Run: headless pygame with SDL's dummy video driver; simulated clock (each Clock.tick advances the game by its frame time, no real sleeping); random seed 0; keys injected as events and as key.get_pressed() state; no mouse input.
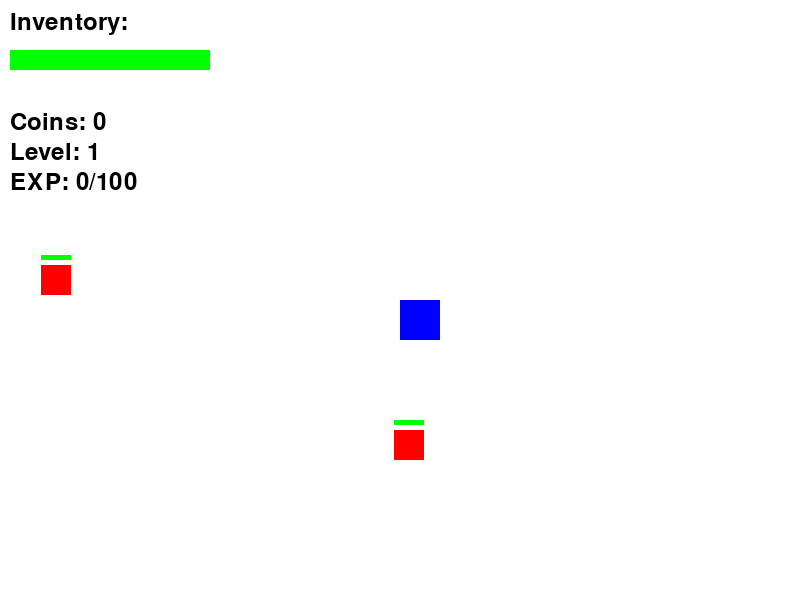
Frame 1 of 4 · flips 1–60 · no input
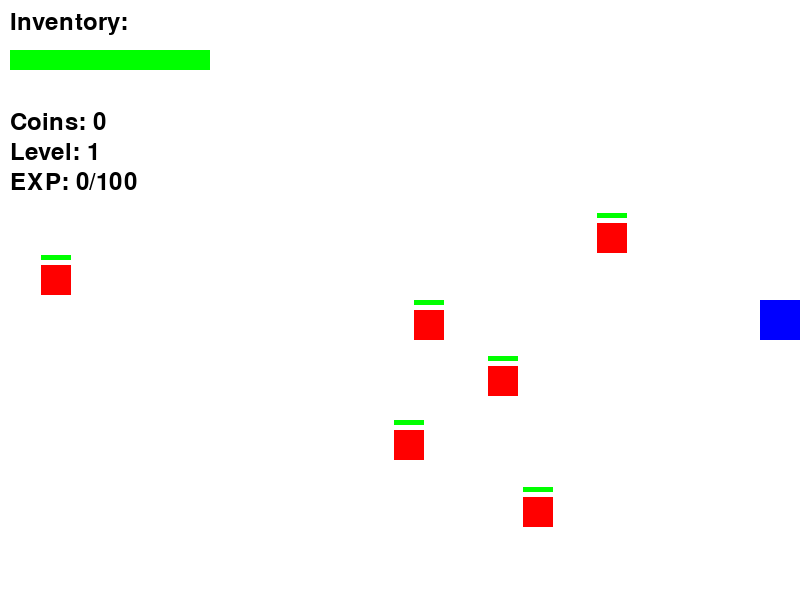
Frame 2 of 4 · flips 61–180 · tapped SPACE, RETURN · held RIGHT (→), D
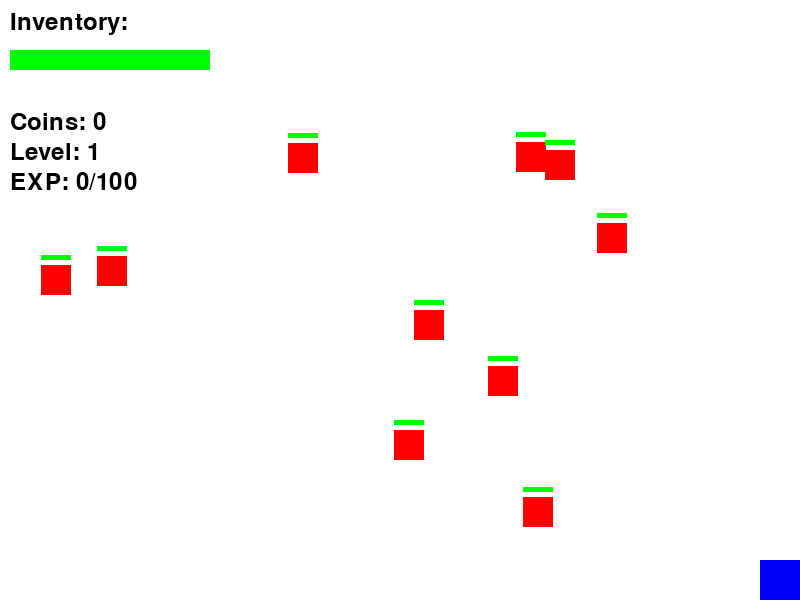
Frame 3 of 4 · flips 181–300 · held DOWN (↓), S
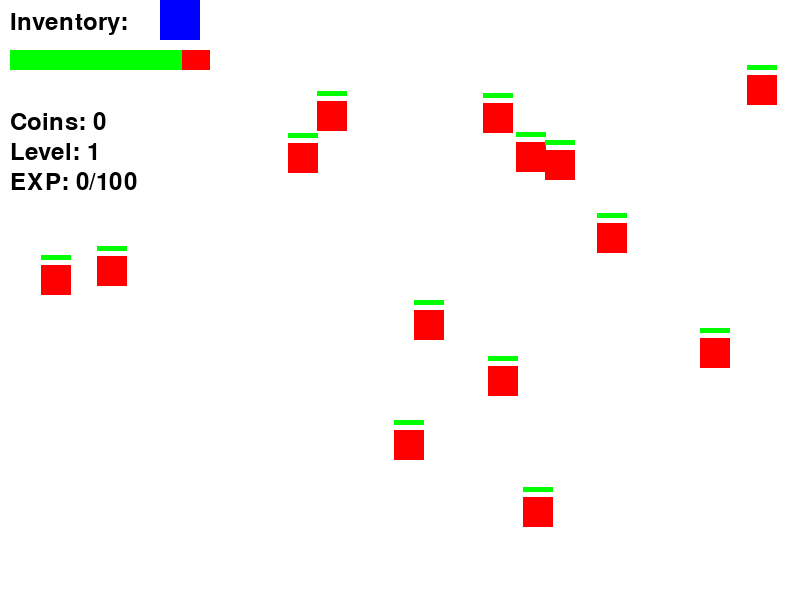
Frame 4 of 4 · flips 301–420 · held LEFT (←), A, UP (↑), W

The pygame program that drew these frames:

import pygame
import random
import math

# Initialize Pygame
pygame.init()

# Screen dimensions
SCREEN_WIDTH, SCREEN_HEIGHT = 800, 600
screen = pygame.display.set_mode((SCREEN_WIDTH, SCREEN_HEIGHT))
pygame.display.set_caption("2D Roguelike Gacha Game")

# Clock and FPS
clock = pygame.time.Clock()
FPS = 60

# Colors
WHITE = (255, 255, 255)
BLACK = (0, 0, 0)
RED = (255, 0, 0)
BLUE = (0, 0, 255)
GREEN = (0, 255, 0)
BROWN = (139, 69, 19)
GRAY = (169, 169, 169)

# Player settings
player_size = 40
player_pos = [SCREEN_WIDTH // 2, SCREEN_HEIGHT // 2]
player_speed = 5
player_health = 100
player_shield = 0  # Initialize shield value
max_shield = 0  # Track maximum shield value for stacking
shield_active = False  # Tracks if shield effect is active
sword_damage = 20
fist_damage = sword_damage // 2
attack_radius = 50  # Adjustable attack radius for punches
swinging = False
swing_angle = 0
swing_direction = 1
has_sword = False
player_direction = "right"  # Default direction

# Player level and experience
player_level = 1
current_exp = 0
exp_to_next_level = 100

# Enemy settings
enemy_size = 30
enemy_health = 50
enemy_exp_drop = 25  # Default EXP each enemy drops
enemies = []
enemy_spawn_rate = 30  # Frames until a new enemy spawns

# Gacha items
items = ["Sword", "Shield", "Bow", "Fireball"]
inventory = []

# Coins
coins = 0

# Fonts
font = pygame.font.Font(None, 36)

# Game loop flag
running = True

# Functions
def spawn_enemy():
    x = random.randint(0, SCREEN_WIDTH - enemy_size)
    y = random.randint(0, SCREEN_HEIGHT - enemy_size)
    enemies.append([x, y, enemy_health])

def draw_player():
    pygame.draw.rect(screen, BLUE, (*player_pos, player_size, player_size))
    if has_sword:
        sword_length = 30
        sword_width = 5
        center_x = player_pos[0] + player_size // 2
        center_y = player_pos[1] + player_size // 2

        angle_rad = math.radians(swing_angle)
        if player_direction == "right":
            sword_x = center_x + sword_length * math.cos(angle_rad)
            sword_y = center_y + sword_length * math.sin(angle_rad)
        elif player_direction == "left":
            sword_x = center_x - sword_length * math.cos(angle_rad)
            sword_y = center_y - sword_length * math.sin(angle_rad)
        elif player_direction == "up":
            sword_x = center_x - sword_length * math.sin(angle_rad)
            sword_y = center_y - sword_length * math.cos(angle_rad)
        elif player_direction == "down":
            sword_x = center_x + sword_length * math.sin(angle_rad)
            sword_y = center_y + sword_length * math.cos(angle_rad)

        pygame.draw.line(screen, BROWN, (center_x, center_y), (sword_x, sword_y), sword_width)
        return (center_x, center_y, sword_x, sword_y)
    return None

def draw_enemies():
    for enemy in enemies:
        pygame.draw.rect(screen, RED, (*enemy[:2], enemy_size, enemy_size))
        health_ratio = enemy[2] / enemy_health
        pygame.draw.rect(screen, GREEN, (enemy[0], enemy[1] - 10, int(enemy_size * health_ratio), 5))

def move_player(keys):
    global player_direction
    if keys[pygame.K_w] and player_pos[1] > 0:
        player_pos[1] -= player_speed
        player_direction = "up"
    if keys[pygame.K_s] and player_pos[1] < SCREEN_HEIGHT - player_size:
        player_pos[1] += player_speed
        player_direction = "down"
    if keys[pygame.K_a] and player_pos[0] > 0:
        player_pos[0] -= player_speed
        player_direction = "left"
    if keys[pygame.K_d] and player_pos[0] < SCREEN_WIDTH - player_size:
        player_pos[0] += player_speed
        player_direction = "right"

def gacha_pull():
    global has_sword, player_shield, max_shield, shield_active, coins
    if coins >= 10:
        coins -= 10
        item = random.choice(items)
        inventory.append(item)

        if item == "Sword":
            has_sword = True
        elif item == "Shield":
            player_shield += 50
            max_shield += 50
            shield_active = True
        return f"You pulled: {item}"
    elif coins == 0:
        return "You don’t have any coins to gacha!"
    else:
        return "You don’t have enough coins!"

def check_collision():
    global player_health, player_shield, max_shield, shield_active
    player_rect = pygame.Rect(*player_pos, player_size, player_size)
    for enemy in enemies:
        enemy_rect = pygame.Rect(*enemy[:2], enemy_size, enemy_size)
        if player_rect.colliderect(enemy_rect):
            if player_shield > 0:
                damage_absorbed = min(player_shield, 1)
                player_shield -= damage_absorbed
                if player_shield <= 0:
                    shield_active = False
                    max_shield = 0
            else:
                player_health -= 1

def gain_exp(amount):
    global current_exp, player_level, exp_to_next_level, player_health
    current_exp += amount
    while current_exp >= exp_to_next_level:
        current_exp -= exp_to_next_level
        player_level += 1
        exp_to_next_level = int(exp_to_next_level * 1.5)  # Increase the EXP required for the next level
        player_health += 10  # Increase max health as a reward for leveling up
        print(f"Level Up! You are now level {player_level}!")

def check_sword_collision(sword_coords):
    global enemies, coins
    if not sword_coords:
        return
    center_x, center_y, sword_x, sword_y = sword_coords
    sword_rect = pygame.Rect(min(center_x, sword_x), min(center_y, sword_y), 
                             abs(sword_x - center_x), abs(sword_y - center_y))
    updated_enemies = []
    for enemy in enemies:
        enemy_rect = pygame.Rect(*enemy[:2], enemy_size, enemy_size)
        if sword_rect.colliderect(enemy_rect):
            enemy[2] -= sword_damage
            if enemy[2] <= 0:
                coins += random.choices([0, 1, 2], weights=[60, 30, 10])[0]
                gain_exp(enemy_exp_drop)  # Gain EXP for defeating the enemy
            else:
                updated_enemies.append(enemy)
        else:
            updated_enemies.append(enemy)
    enemies = updated_enemies

def punch():
    global enemies, coins
    punch_rect = pygame.Rect(player_pos[0] - attack_radius, player_pos[1] - attack_radius, 
                             player_size + 2 * attack_radius, player_size + attack_radius * 2)
    updated_enemies = []
    for enemy in enemies:
        enemy_rect = pygame.Rect(*enemy[:2], enemy_size, enemy_size)
        if punch_rect.colliderect(enemy_rect):
            enemy[2] -= fist_damage
            if enemy[2] <= 0:
                coins += random.choices([0, 1, 2], weights=[60, 30, 10])[0]
                gain_exp(enemy_exp_drop)  # Gain EXP for defeating the enemy
            else:
                updated_enemies.append(enemy)
        else:
            updated_enemies.append(enemy)
    enemies = updated_enemies

def swing_sword():
    global swinging, swing_angle, swing_direction
    if not has_sword:
        return
    swinging = True
    swing_angle = -90
    swing_direction = 1

def update_swing():
    global swinging, swing_angle
    if swinging:
        swing_angle += 10 * swing_direction
        if swing_angle > 90:
            swinging = False
            swing_angle = 0

def draw_health_bar():
    bar_width = 200
    bar_height = 20
    health_ratio = player_health / 100

    pygame.draw.rect(screen, RED, (10, 50, bar_width, bar_height))
    pygame.draw.rect(screen, GREEN, (10, 50, int(bar_width * health_ratio), bar_height))

    if shield_active:
        shield_ratio = player_shield / max_shield
        pygame.draw.rect(screen, BLUE, (10, 75, bar_width, bar_height // 2))
        pygame.draw.rect(screen, WHITE, (10, 75, int(bar_width * shield_ratio), bar_height // 2))

def draw_coin_count():
    coin_text = font.render(f"Coins: {coins}", True, BLACK)
    screen.blit(coin_text, (10, 110))

def draw_level_and_exp():
    level_text = font.render(f"Level: {player_level}", True, BLACK)
    exp_text = font.render(f"EXP: {current_exp}/{exp_to_next_level}", True, BLACK)
    screen.blit(level_text, (10, 140))
    screen.blit(exp_text, (10, 170))

# Main game loop
frame_count = 0
while running:
    screen.fill(WHITE)

    for event in pygame.event.get():
        if event.type == pygame.QUIT:
            running = False
        if event.type == pygame.KEYDOWN:
            if event.key == pygame.K_g:
                result = gacha_pull()
                print(result)
            if event.key == pygame.K_SPACE:
                if has_sword:
                    swing_sword()
                else:
                    punch()

    keys = pygame.key.get_pressed()
    move_player(keys)
    update_swing()

    frame_count += 1
    if frame_count % enemy_spawn_rate == 0:
        spawn_enemy()

    check_collision()

    sword_coords = draw_player()
    draw_enemies()
    draw_health_bar()
    draw_coin_count()
    draw_level_and_exp()

    if swinging:
        check_sword_collision(sword_coords)

    inventory_text = font.render(f"Inventory: {', '.join(inventory[-3:])}", True, BLACK)
    screen.blit(inventory_text, (10, 10))

    pygame.display.flip()
    clock.tick(FPS)

    if player_health <= 0:
        print("Game Over")
        running = False

pygame.quit()
